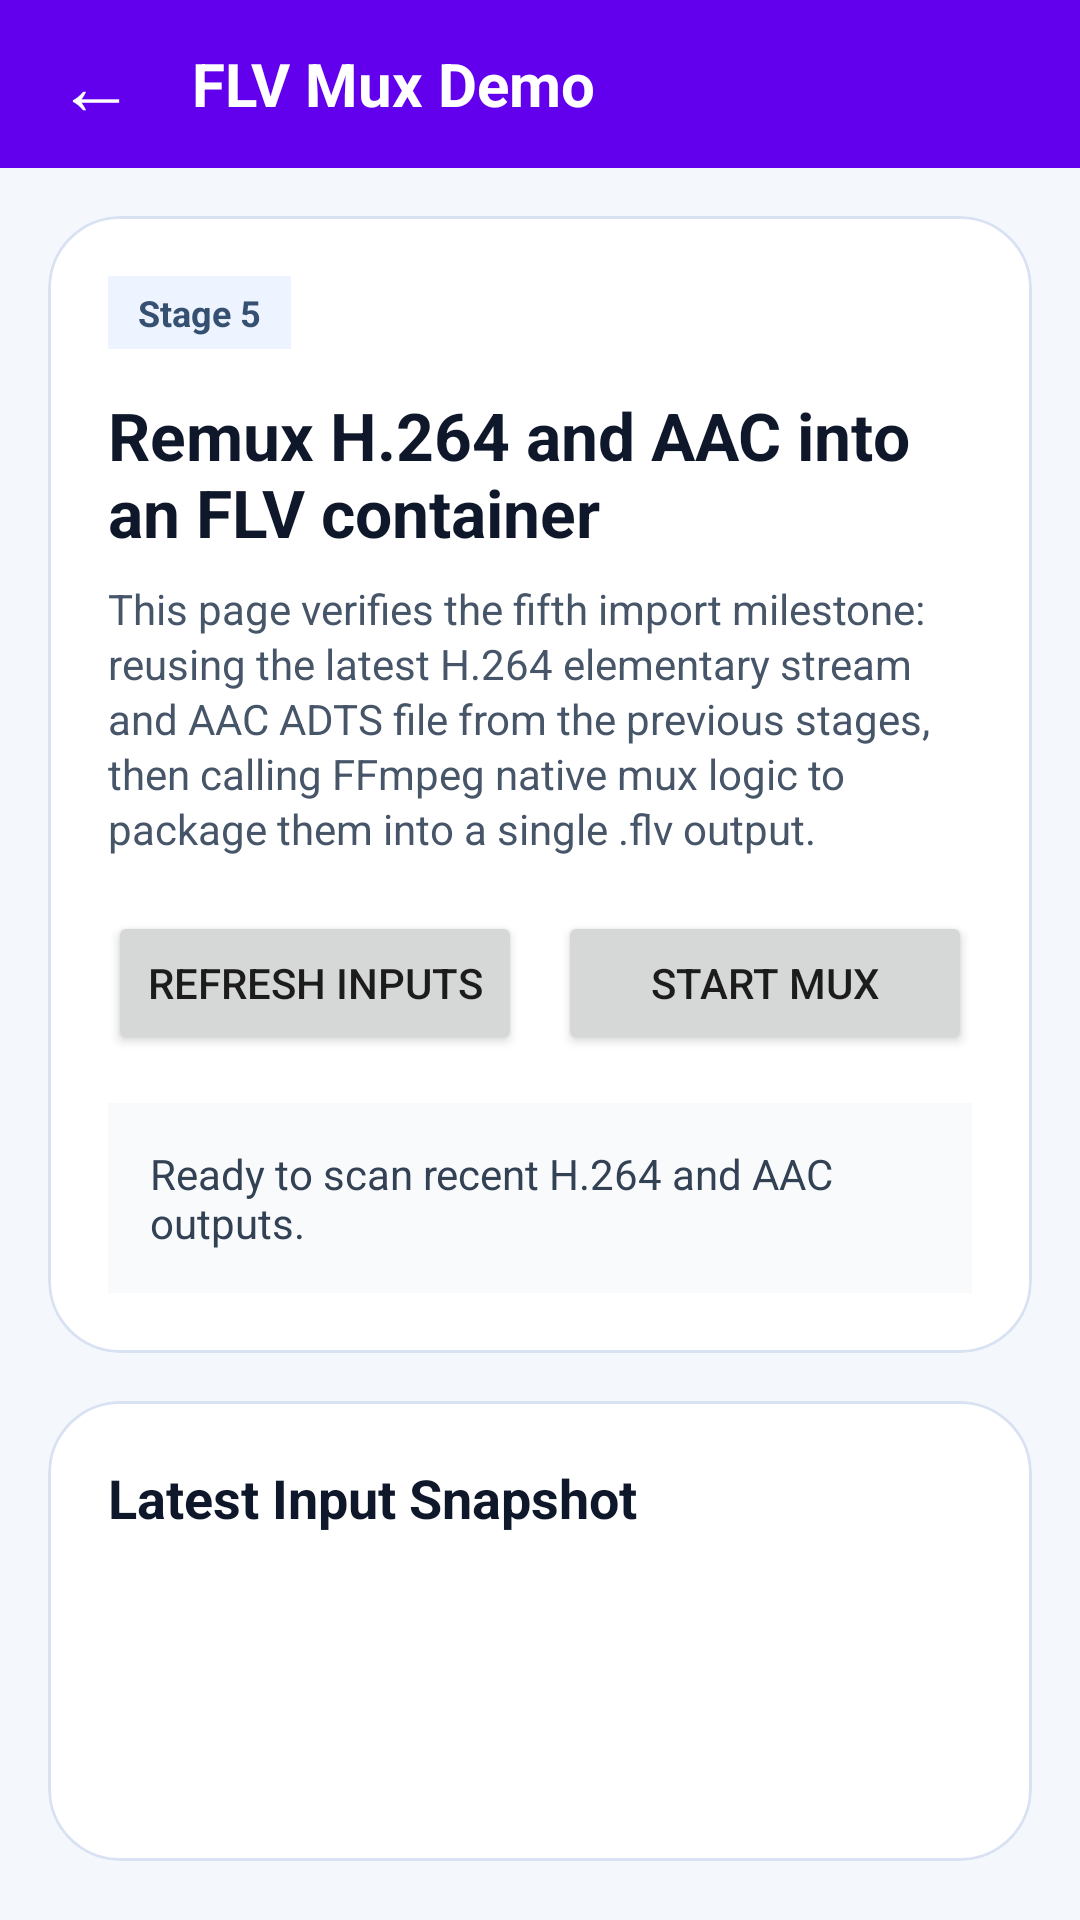

Produce the Android XML layout that renders to this screen, including the resource entries it uses.
<!-- AndroidManifest.xml: application theme Theme.FFmpegAVTutorial -->
<!-- res/layout/activity_flv_mux.xml -->
<?xml version="1.0" encoding="utf-8"?>
<LinearLayout xmlns:android="http://schemas.android.com/apk/res/android"
    xmlns:app="http://schemas.android.com/apk/res-auto"
    xmlns:tools="http://schemas.android.com/tools"
    android:layout_width="match_parent"
    android:layout_height="match_parent"
    android:background="#F4F7FB"
    android:orientation="vertical"
    tools:context=".container.FlvMuxActivity">

    <View
        android:id="@+id/status_bar_space"
        android:layout_width="match_parent"
        android:layout_height="0dp"
        android:background="?attr/colorPrimary" />

    <LinearLayout
        android:layout_width="match_parent"
        android:layout_height="56dp"
        android:background="?attr/colorPrimary"
        android:gravity="center_vertical"
        android:orientation="horizontal"
        android:paddingStart="8dp"
        android:paddingEnd="16dp">

        <TextView
            android:id="@+id/back_button"
            android:layout_width="48dp"
            android:layout_height="48dp"
            android:gravity="center"
            android:text="@string/back_arrow"
            android:textColor="@android:color/white"
            android:textSize="26sp" />

        <TextView
            android:layout_width="wrap_content"
            android:layout_height="wrap_content"
            android:layout_marginStart="8dp"
            android:text="@string/flv_mux_page_title"
            android:textColor="@android:color/white"
            android:textSize="20sp"
            android:textStyle="bold" />
    </LinearLayout>

    <androidx.core.widget.NestedScrollView
        android:layout_width="match_parent"
        android:layout_height="0dp"
        android:layout_weight="1"
        android:fillViewport="true">

        <LinearLayout
            android:layout_width="match_parent"
            android:layout_height="wrap_content"
            android:orientation="vertical"
            android:padding="16dp">

            <com.google.android.material.card.MaterialCardView
                android:layout_width="match_parent"
                android:layout_height="wrap_content"
                app:cardBackgroundColor="#FFFFFF"
                app:cardCornerRadius="24dp"
                app:cardElevation="0dp"
                app:strokeColor="#D9E2F2"
                app:strokeWidth="1dp">

                <LinearLayout
                    android:layout_width="match_parent"
                    android:layout_height="wrap_content"
                    android:orientation="vertical"
                    android:padding="20dp">

                    <TextView
                        android:layout_width="wrap_content"
                        android:layout_height="wrap_content"
                        android:background="#EEF4FF"
                        android:paddingStart="10dp"
                        android:paddingTop="4dp"
                        android:paddingEnd="10dp"
                        android:paddingBottom="4dp"
                        android:text="@string/flv_mux_badge"
                        android:textColor="#355070"
                        android:textSize="12sp"
                        android:textStyle="bold" />

                    <TextView
                        android:layout_width="match_parent"
                        android:layout_height="wrap_content"
                        android:layout_marginTop="14dp"
                        android:text="@string/flv_mux_headline"
                        android:textColor="#0F172A"
                        android:textSize="22sp"
                        android:textStyle="bold" />

                    <TextView
                        android:layout_width="match_parent"
                        android:layout_height="wrap_content"
                        android:layout_marginTop="8dp"
                        android:lineSpacingExtra="2dp"
                        android:text="@string/flv_mux_description"
                        android:textColor="#475569"
                        android:textSize="14sp" />

                    <LinearLayout
                        android:layout_width="match_parent"
                        android:layout_height="wrap_content"
                        android:layout_marginTop="18dp"
                        android:gravity="center_vertical"
                        android:orientation="horizontal">

                        <Button
                            android:id="@+id/refresh_button"
                            android:layout_width="0dp"
                            android:layout_height="wrap_content"
                            android:layout_weight="1"
                            android:text="@string/flv_mux_refresh" />

                        <Button
                            android:id="@+id/start_button"
                            android:layout_width="0dp"
                            android:layout_height="wrap_content"
                            android:layout_marginStart="12dp"
                            android:layout_weight="1"
                            android:text="@string/flv_mux_start" />
                    </LinearLayout>

                    <TextView
                        android:id="@+id/status_text"
                        android:layout_width="match_parent"
                        android:layout_height="wrap_content"
                        android:layout_marginTop="16dp"
                        android:background="#F8FAFC"
                        android:padding="14dp"
                        android:text="@string/flv_mux_status_idle"
                        android:textColor="#334155"
                        android:textSize="14sp" />
                </LinearLayout>
            </com.google.android.material.card.MaterialCardView>

            <com.google.android.material.card.MaterialCardView
                android:layout_width="match_parent"
                android:layout_height="wrap_content"
                android:layout_marginTop="16dp"
                app:cardBackgroundColor="#FFFFFF"
                app:cardCornerRadius="24dp"
                app:cardElevation="0dp"
                app:strokeColor="#D9E2F2"
                app:strokeWidth="1dp">

                <LinearLayout
                    android:layout_width="match_parent"
                    android:layout_height="wrap_content"
                    android:orientation="vertical"
                    android:padding="20dp">

                    <TextView
                        android:layout_width="wrap_content"
                        android:layout_height="wrap_content"
                        android:text="@string/flv_mux_snapshot_title"
                        android:textColor="#0F172A"
                        android:textSize="18sp"
                        android:textStyle="bold" />

                    <TextView
                        android:id="@+id/video_input_text"
                        android:layout_width="match_parent"
                        android:layout_height="wrap_content"
                        android:layout_marginTop="12dp"
                        android:textColor="#334155"
                        android:textSize="14sp"
                        tools:text="Video input: /data/user/0/.../video_20260617_110000.h264" />

                    <TextView
                        android:id="@+id/audio_input_text"
                        android:layout_width="match_parent"
                        android:layout_height="wrap_content"
                        android:layout_marginTop="10dp"
                        android:textColor="#334155"
                        android:textSize="14sp"
                        tools:text="Audio input: /data/user/0/.../audio_20260617_110000.aac" />

                    <TextView
                        android:id="@+id/output_path_text"
                        android:layout_width="match_parent"
                        android:layout_height="wrap_content"
                        android:layout_marginTop="10dp"
                        android:textColor="#334155"
                        android:textSize="14sp"
                        tools:text="Output FLV: /data/user/0/.../mux_20260617_110100.flv" />
                </LinearLayout>
            </com.google.android.material.card.MaterialCardView>
        </LinearLayout>
    </androidx.core.widget.NestedScrollView>

    <View
        android:id="@+id/navigation_bar_space"
        android:layout_width="match_parent"
        android:layout_height="0dp"
        android:background="#F4F7FB" />

</LinearLayout>
<!-- resources referenced by this layout -->
<resources>
  <string name="back_arrow">←</string>
  <string name="flv_mux_badge">Stage 5</string>
  <string name="flv_mux_description">This page verifies the fifth import milestone: reusing the latest H.264 elementary stream and AAC ADTS file from the previous stages, then calling FFmpeg native mux logic to package them into a single .flv output.</string>
  <string name="flv_mux_headline">Remux H.264 and AAC into an FLV container</string>
  <string name="flv_mux_page_title">FLV Mux Demo</string>
  <string name="flv_mux_refresh">Refresh Inputs</string>
  <string name="flv_mux_snapshot_title">Latest Input Snapshot</string>
  <string name="flv_mux_start">Start Mux</string>
  <string name="flv_mux_status_idle">Ready to scan recent H.264 and AAC outputs.</string>
  <style name="Theme.FFmpegAVTutorial" parent="Theme.MaterialComponents.DayNight.DarkActionBar">
          
          <item name="colorPrimary">@color/purple_500</item>
          <item name="colorPrimaryVariant">@color/purple_700</item>
          <item name="colorOnPrimary">@color/white</item>
          
          <item name="colorSecondary">@color/teal_200</item>
          <item name="colorSecondaryVariant">@color/teal_700</item>
          <item name="colorOnSecondary">@color/black</item>
          
          <item name="android:statusBarColor">?attr/colorPrimaryVariant</item>
          
      </style>
  <!-- not gathered from this repository: default colours our renderer supplied (Android Studio template values) -->
  <color name="purple_500">#FF6200EE</color>
  <color name="purple_700">#FF3700B3</color>
  <color name="teal_200">#FF03DAC5</color>
  <color name="teal_700">#FF018786</color>
  <color name="black">#FF000000</color>
  <color name="white">#FFFFFFFF</color>
</resources>
